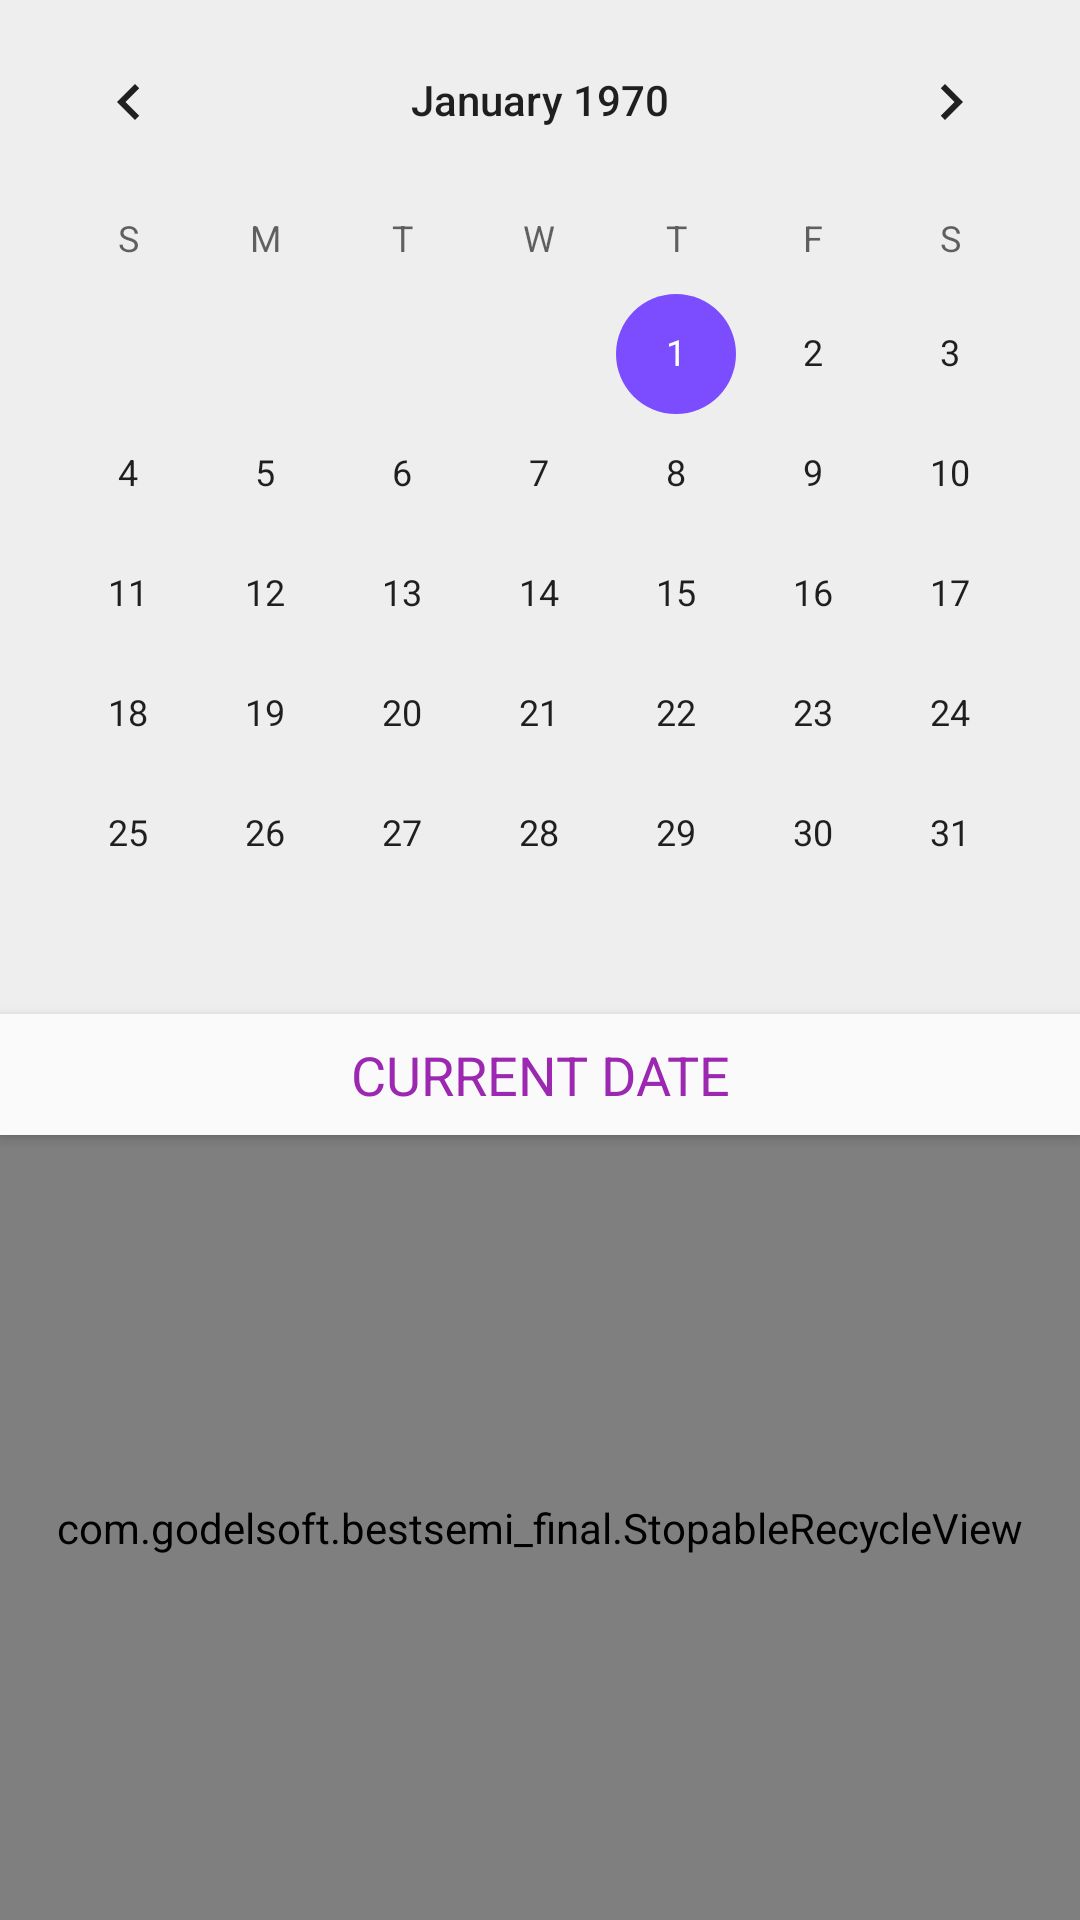

Produce the Android XML layout that renders to this screen, including the resource entries it uses.
<!-- AndroidManifest.xml: application theme AppTheme -->
<!-- res/layout/fragment_calendar.xml -->
<?xml version="1.0" encoding="utf-8"?>
<androidx.constraintlayout.motion.widget.MotionLayout xmlns:android="http://schemas.android.com/apk/res/android"
    xmlns:app="http://schemas.android.com/apk/res-auto"
    xmlns:tools="http://schemas.android.com/tools"
    android:layout_width="match_parent"
    android:layout_height="match_parent"
    android:background="#EEEEEE"
    app:layoutDescription="@xml/fragment_calendar_scene"
    tools:context=".ui.calendar.CalendarFragment">

    <CalendarView
        android:id="@+id/calendarView"
        android:layout_width="0dp"
        android:layout_height="0dp"
        app:layout_constraintEnd_toEndOf="parent"
        app:layout_constraintStart_toStartOf="parent"
        app:layout_constraintTop_toTopOf="parent" />

    <androidx.constraintlayout.widget.ConstraintLayout
        android:id="@+id/conLay"
        android:layout_width="match_parent"
        android:layout_height="0dp"
        android:background="#EEEEEE"
        android:elevation="4dp"
        app:layout_constraintEnd_toEndOf="parent"
        app:layout_constraintStart_toStartOf="parent"
        app:layout_constraintTop_toBottomOf="@id/calendarView"
        app:layout_constraintBottom_toBottomOf="parent">

        <androidx.constraintlayout.widget.ConstraintLayout
            android:id="@+id/constraintLayout2"
            android:layout_width="match_parent"
            android:layout_height="wrap_content"
            android:background="@color/bg"
            android:elevation="2dp"
            app:layout_constraintEnd_toEndOf="parent"
            app:layout_constraintStart_toStartOf="parent"
            app:layout_constraintTop_toTopOf="parent">

            <TextView
                android:id="@+id/currentDate"
                android:layout_width="0dp"
                android:layout_height="wrap_content"
                android:layout_marginTop="8dp"
                android:layout_marginBottom="8dp"
                android:text="@string/current_date"
                android:textAlignment="center"
                android:textAllCaps="true"
                android:textColor="@color/colorPrimary"
                android:textSize="18sp"
                app:layout_constraintBottom_toBottomOf="parent"
                app:layout_constraintEnd_toEndOf="parent"
                app:layout_constraintStart_toStartOf="parent"
                app:layout_constraintTop_toTopOf="parent" />
        </androidx.constraintlayout.widget.ConstraintLayout>

        <com.godelsoft.bestsemi_final.StopableRecycleView
            android:id="@+id/recycleView"
            android:layout_width="0dp"
            android:layout_height="0dp"
            app:layout_constraintBottom_toBottomOf="parent"
            app:layout_constraintEnd_toEndOf="parent"
            app:layout_constraintStart_toStartOf="parent"
            app:layout_constraintTop_toBottomOf="@+id/constraintLayout2" />
    </androidx.constraintlayout.widget.ConstraintLayout>

</androidx.constraintlayout.motion.widget.MotionLayout>
<!-- resources referenced by this layout -->
<resources>
  <color name="bg">#FAFAFA</color>
  <color name="colorPrimary">#9C27B0</color>
  <string name="current_date">Current date</string>
  <style name="AppTheme" parent="Theme.AppCompat.Light.NoActionBar">
          
          <item name="colorPrimary">@color/colorPrimary</item>
          <item name="colorPrimaryDark">#fafafa</item>
          <item name="colorAccent">@color/colorAccent</item>
          <item name="android:windowLightStatusBar">true</item>
      </style>
  <color name="colorAccent">#7C4DFF</color>
</resources>
